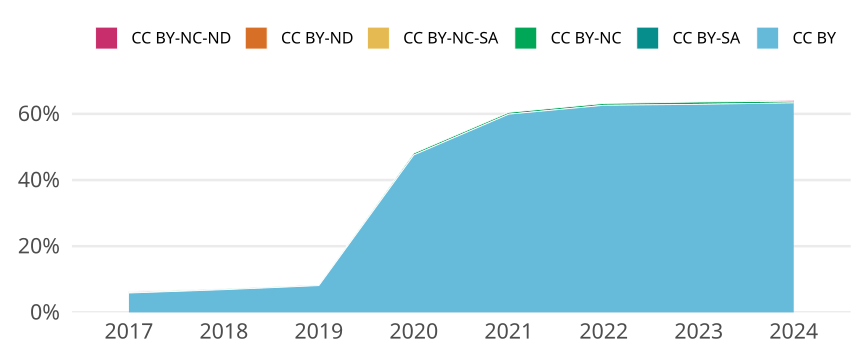

Data behind this chart, as committed beside it:
cr_year, jn_all, cc, cc_total, prop
2017, 15816, CC BY, 924, 0.05842
2017, 15816, CC BY-SA, 0, 0
2017, 15816, CC BY-NC, 24, 0.001517
2017, 15816, CC BY-NC-SA, 44, 0.002782
2017, 15816, CC BY-ND, 0, 0
2017, 15816, CC BY-NC-ND, 21, 0.001328
2018, 15829, CC BY, 1086, 0.06861
2018, 15829, CC BY-SA, 0, 0
2018, 15829, CC BY-NC, 33, 0.002085
2018, 15829, CC BY-NC-SA, 9, 5.685766630867395e-4
2018, 15829, CC BY-ND, 0, 0
2018, 15829, CC BY-NC-ND, 6, 3.7905110872449305e-4
2019, 16000, CC BY, 1294, 0.08088
2019, 16000, CC BY-SA, 0, 0
2019, 16000, CC BY-NC, 30, 0.001875
2019, 16000, CC BY-NC-SA, 1, 6.25e-5
2019, 16000, CC BY-ND, 0, 0
2019, 16000, CC BY-NC-ND, 1, 6.25e-5
2020, 17999, CC BY, 8563, 0.4757
2020, 17999, CC BY-SA, 0, 0
2020, 17999, CC BY-NC, 102, 0.005667
2020, 17999, CC BY-NC-SA, 1, 5.555864214678593e-5
2020, 17999, CC BY-ND, 0, 0
2020, 17999, CC BY-NC-ND, 0, 0
2021, 18573, CC BY, 11127, 0.5991
2021, 18573, CC BY-SA, 0, 0
2021, 18573, CC BY-NC, 102, 0.005492
2021, 18573, CC BY-NC-SA, 1, 5.384159801862919e-5
2021, 18573, CC BY-ND, 0, 0
2021, 18573, CC BY-NC-ND, 2, 1.0768319603725839e-4
2022, 16417, CC BY, 10275, 0.6259
2022, 16417, CC BY-SA, 0, 0
2022, 16417, CC BY-NC, 93, 0.005665
2022, 16417, CC BY-NC-SA, 0, 0
2022, 16417, CC BY-ND, 0, 0
2022, 16417, CC BY-NC-ND, 3, 1.8273740634707926e-4
2023, 15935, CC BY, 10020, 0.6288
2023, 15935, CC BY-SA, 0, 0
2023, 15935, CC BY-NC, 112, 0.007029
2023, 15935, CC BY-NC-SA, 0, 0
2023, 15935, CC BY-ND, 0, 0
2023, 15935, CC BY-NC-ND, 7, 4.3928459366175085e-4
2024, 11883, CC BY, 7524, 0.6332
2024, 11883, CC BY-SA, 0, 0
2024, 11883, CC BY-NC, 62, 0.005218
2024, 11883, CC BY-NC-SA, 0, 0
2024, 11883, CC BY-ND, 0, 0
2024, 11883, CC BY-NC-ND, 39, 0.003282
